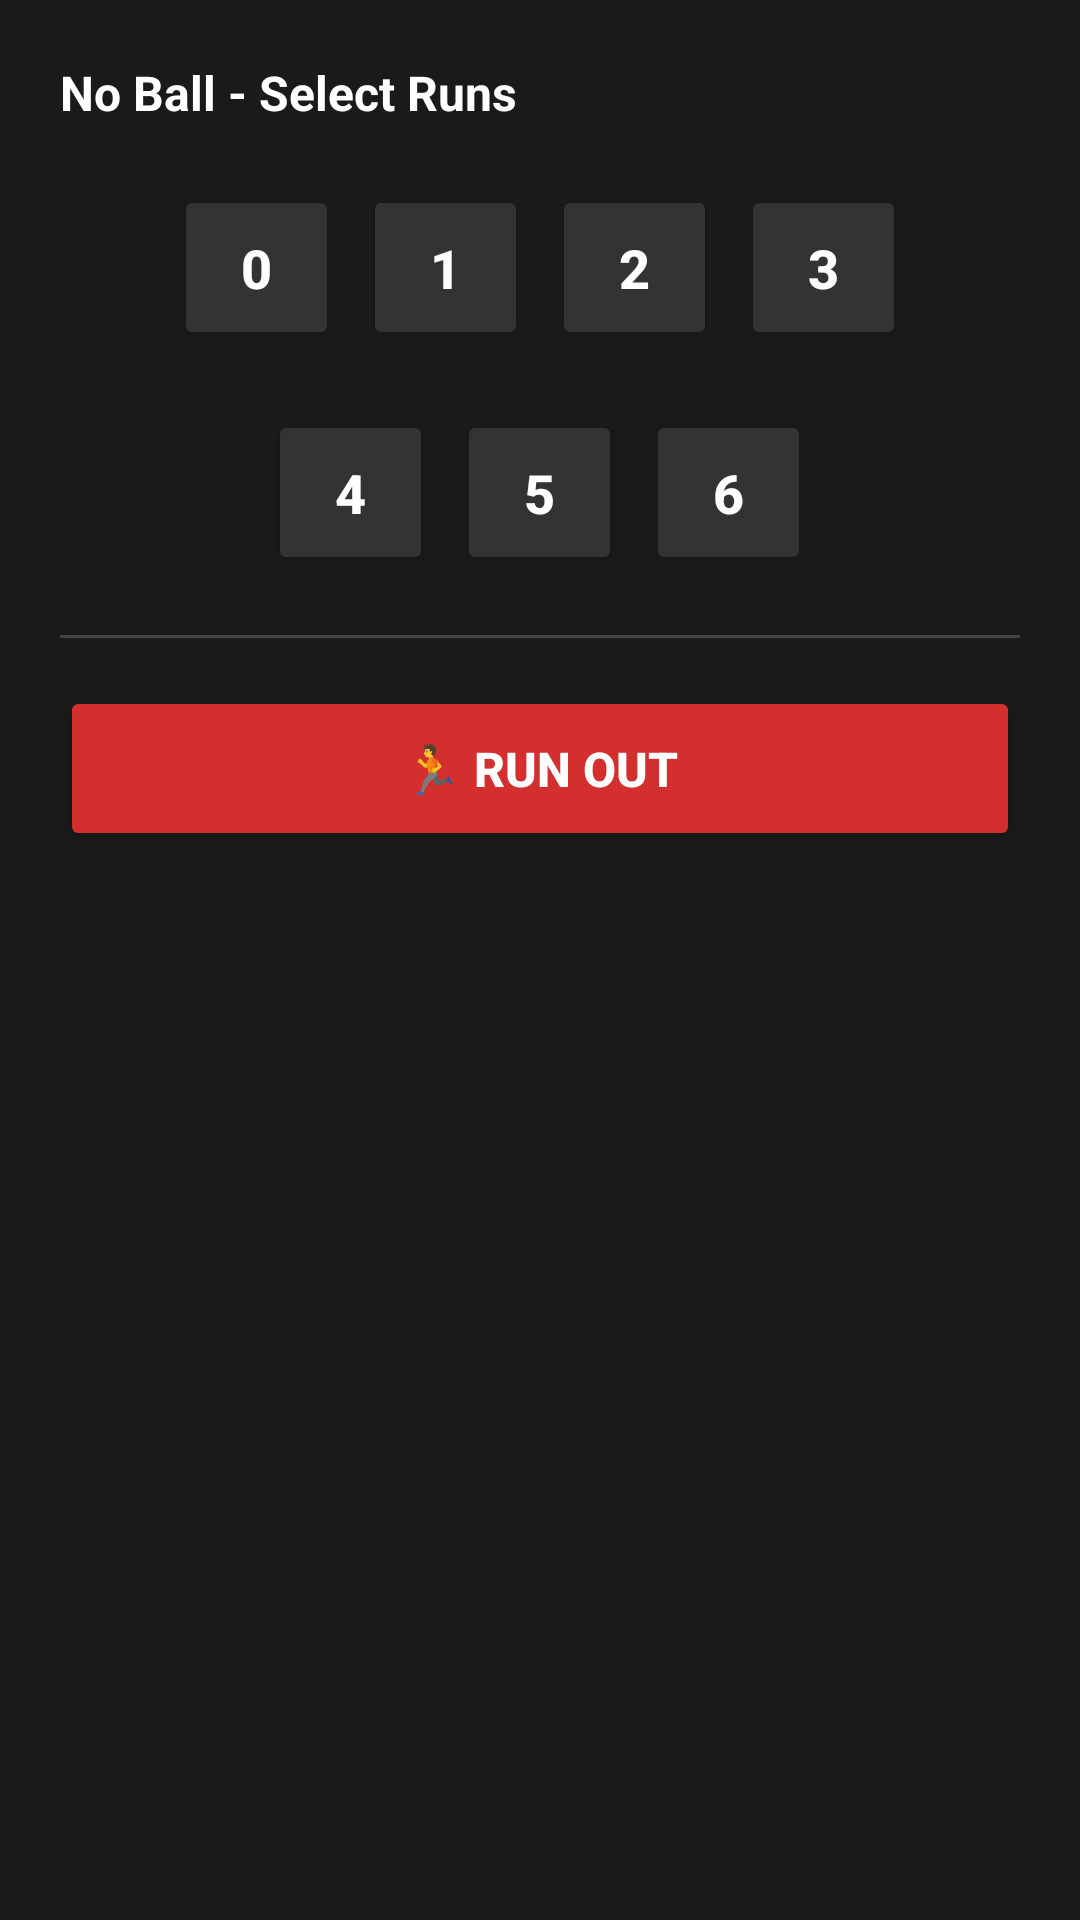

Layout XML and referenced resources for this Android screen:
<!-- AndroidManifest.xml: application theme Theme.SCORIFY -->
<!-- res/layout/dialog_no_ball.xml -->
<?xml version="1.0" encoding="utf-8"?>
<LinearLayout xmlns:android="http://schemas.android.com/apk/res/android"
    android:layout_width="match_parent"
    android:layout_height="wrap_content"
    android:orientation="vertical"
    android:padding="20dp"
    android:background="#1A1A1A">

    <TextView
        android:layout_width="wrap_content"
        android:layout_height="wrap_content"
        android:text="No Ball - Select Runs"
        android:textSize="16sp"
        android:textColor="#FFFFFF"
        android:layout_marginBottom="16dp"
        android:gravity="center"
        android:textStyle="bold"/>

    
    <LinearLayout
        android:layout_width="match_parent"
        android:layout_height="wrap_content"
        android:orientation="horizontal"
        android:gravity="center"
        android:layout_marginBottom="12dp">

        <Button
            android:id="@+id/btnNoBall0"
            android:layout_width="55dp"
            android:layout_height="55dp"
            android:text="0"
            android:textSize="18sp"
            android:textStyle="bold"
            android:layout_margin="4dp"
            android:backgroundTint="#333333"
            android:textColor="#FFFFFF"/>

        <Button
            android:id="@+id/btnNoBall1"
            android:layout_width="55dp"
            android:layout_height="55dp"
            android:text="1"
            android:textSize="18sp"
            android:textStyle="bold"
            android:layout_margin="4dp"
            android:backgroundTint="#333333"
            android:textColor="#FFFFFF"/>

        <Button
            android:id="@+id/btnNoBall2"
            android:layout_width="55dp"
            android:layout_height="55dp"
            android:text="2"
            android:textSize="18sp"
            android:textStyle="bold"
            android:layout_margin="4dp"
            android:backgroundTint="#333333"
            android:textColor="#FFFFFF"/>

        <Button
            android:id="@+id/btnNoBall3"
            android:layout_width="55dp"
            android:layout_height="55dp"
            android:text="3"
            android:textSize="18sp"
            android:textStyle="bold"
            android:layout_margin="4dp"
            android:backgroundTint="#333333"
            android:textColor="#FFFFFF"/>
    </LinearLayout>

    
    <LinearLayout
        android:layout_width="match_parent"
        android:layout_height="wrap_content"
        android:orientation="horizontal"
        android:gravity="center"
        android:layout_marginBottom="16dp">

        <Button
            android:id="@+id/btnNoBall4"
            android:layout_width="55dp"
            android:layout_height="55dp"
            android:text="4"
            android:textSize="18sp"
            android:textStyle="bold"
            android:layout_margin="4dp"
            android:backgroundTint="#333333"
            android:textColor="#FFFFFF"/>

        <Button
            android:id="@+id/btnNoBall5"
            android:layout_width="55dp"
            android:layout_height="55dp"
            android:text="5"
            android:textSize="18sp"
            android:textStyle="bold"
            android:layout_margin="4dp"
            android:backgroundTint="#333333"
            android:textColor="#FFFFFF"/>

        <Button
            android:id="@+id/btnNoBall6"
            android:layout_width="55dp"
            android:layout_height="55dp"
            android:text="6"
            android:textSize="18sp"
            android:textStyle="bold"
            android:layout_margin="4dp"
            android:backgroundTint="#333333"
            android:textColor="#FFFFFF"/>
    </LinearLayout>

    
    <View
        android:layout_width="match_parent"
        android:layout_height="1dp"
        android:background="#444444"
        android:layout_marginBottom="16dp"/>

    
    <Button
        android:id="@+id/btnRunOut"
        android:layout_width="match_parent"
        android:layout_height="55dp"
        android:text="🏃 RUN OUT"
        android:textSize="16sp"
        android:textStyle="bold"
        android:backgroundTint="#D32F2F"
        android:textColor="#FFFFFF"/>

</LinearLayout>
<!-- resources referenced by this layout -->
<resources>
  <style name="Theme.SCORIFY" parent="Theme.MaterialComponents.DayNight.NoActionBar">
          <item name="android:windowBackground">@color/theme_background</item>
          <item name="android:statusBarColor">@color/theme_status_bar</item>
          <item name="android:windowLightStatusBar">true</item>
          <item name="colorPrimary">@color/primary</item>
          <item name="colorSecondary">@color/accent</item>
      </style>
  <color name="theme_background">#F0F2F5</color>
  <color name="theme_status_bar">#F0F2F5</color>
  <color name="primary">#1B5E20</color>
  <color name="accent">#FF9800</color>
</resources>
